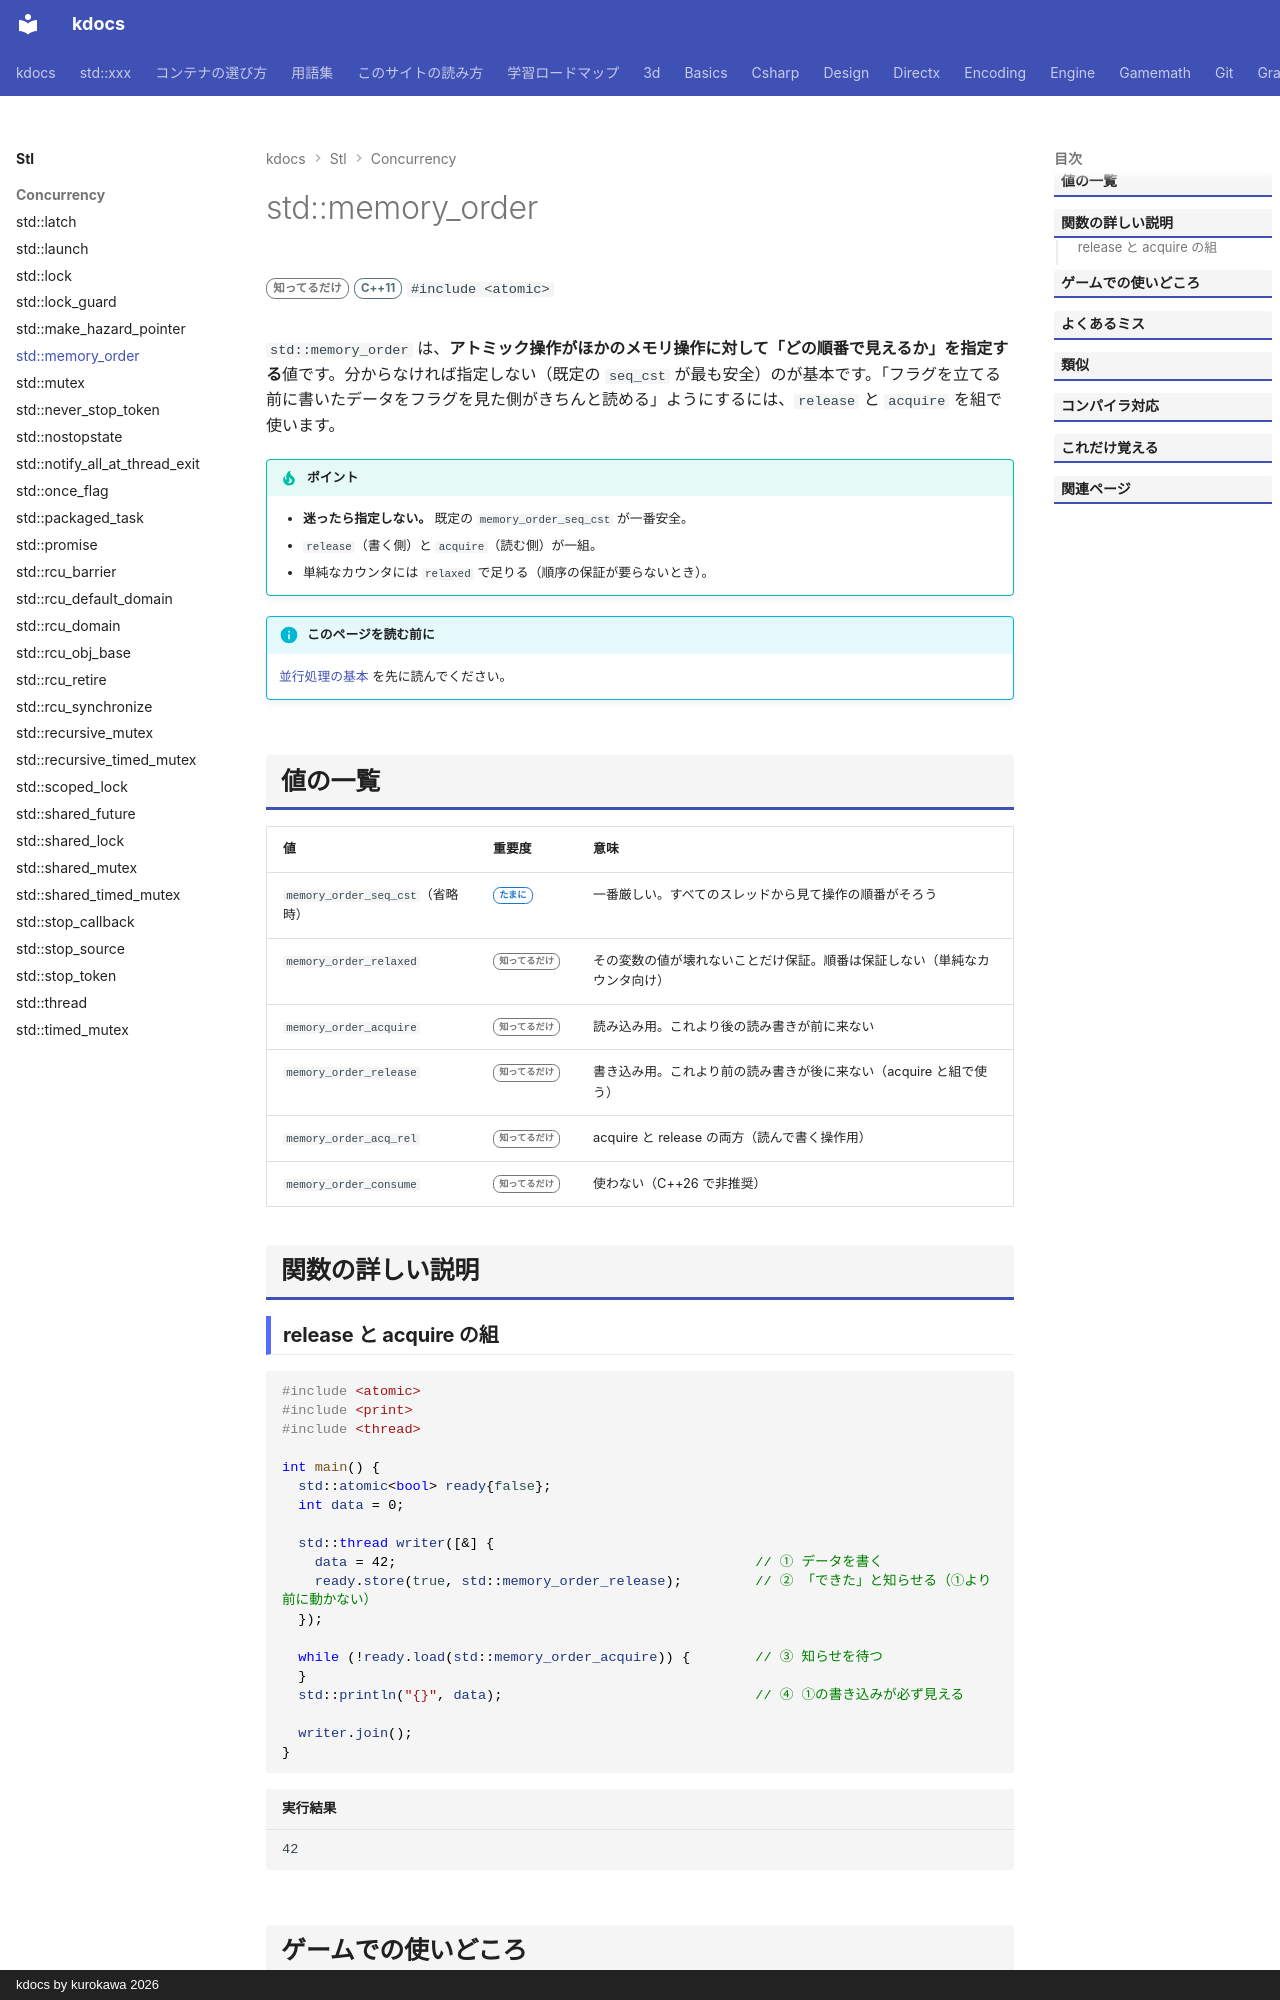

repository: qwzxdf/kdocs · page: stl/concurrency/memory_order/index.html · generator: mkdocs · copyright: kdocs by kurokawa 2026

---
title: std::memory_order
summary: "アトミック操作の、メモリの見え方の順序を決める指定。"
order: 64
tags:
  - 並行処理
---

# std::memory_order

<div class="page-badges" markdown>
<span class="rank rank-rare">知ってるだけ</span>
<span class="ver ver-11">C++11</span>
`#include <atomic>`
</div>

`std::memory_order` は、**アトミック操作がほかのメモリ操作に対して「どの順番で見えるか」を指定する**値です。分からなければ指定しない（既定の `seq_cst` が最も安全）のが基本です。「フラグを立てる前に書いたデータをフラグを見た側がきちんと読める」ようにするには、`release` と `acquire` を組で使います。

!!! tip "ポイント"
    - **迷ったら指定しない。** 既定の `memory_order_seq_cst` が一番安全。
    - `release`（書く側）と `acquire`（読む側）が一組。
    - 単純なカウンタには `relaxed` で足りる（順序の保証が要らないとき）。

!!! info "このページを読む前に"
    [並行処理の基本](../../basics/concurrency.md) を先に読んでください。

## 値の一覧

| 値 | 重要度 | 意味 |
| --- | --- | --- |
| `memory_order_seq_cst`（省略時） | <span class="rank rank-sometimes">たまに</span> | 一番厳しい。すべてのスレッドから見て操作の順番がそろう |
| `memory_order_relaxed` | <span class="rank rank-rare">知ってるだけ</span> | その変数の値が壊れないことだけ保証。順番は保証しない（単純なカウンタ向け） |
| `memory_order_acquire` | <span class="rank rank-rare">知ってるだけ</span> | 読み込み用。これより後の読み書きが前に来ない |
| `memory_order_release` | <span class="rank rank-rare">知ってるだけ</span> | 書き込み用。これより前の読み書きが後に来ない（acquire と組で使う） |
| `memory_order_acq_rel` | <span class="rank rank-rare">知ってるだけ</span> | acquire と release の両方（読んで書く操作用） |
| `memory_order_consume` | <span class="rank rank-rare">知ってるだけ</span> | 使わない（C++26 で非推奨） |

## 関数の詳しい説明
